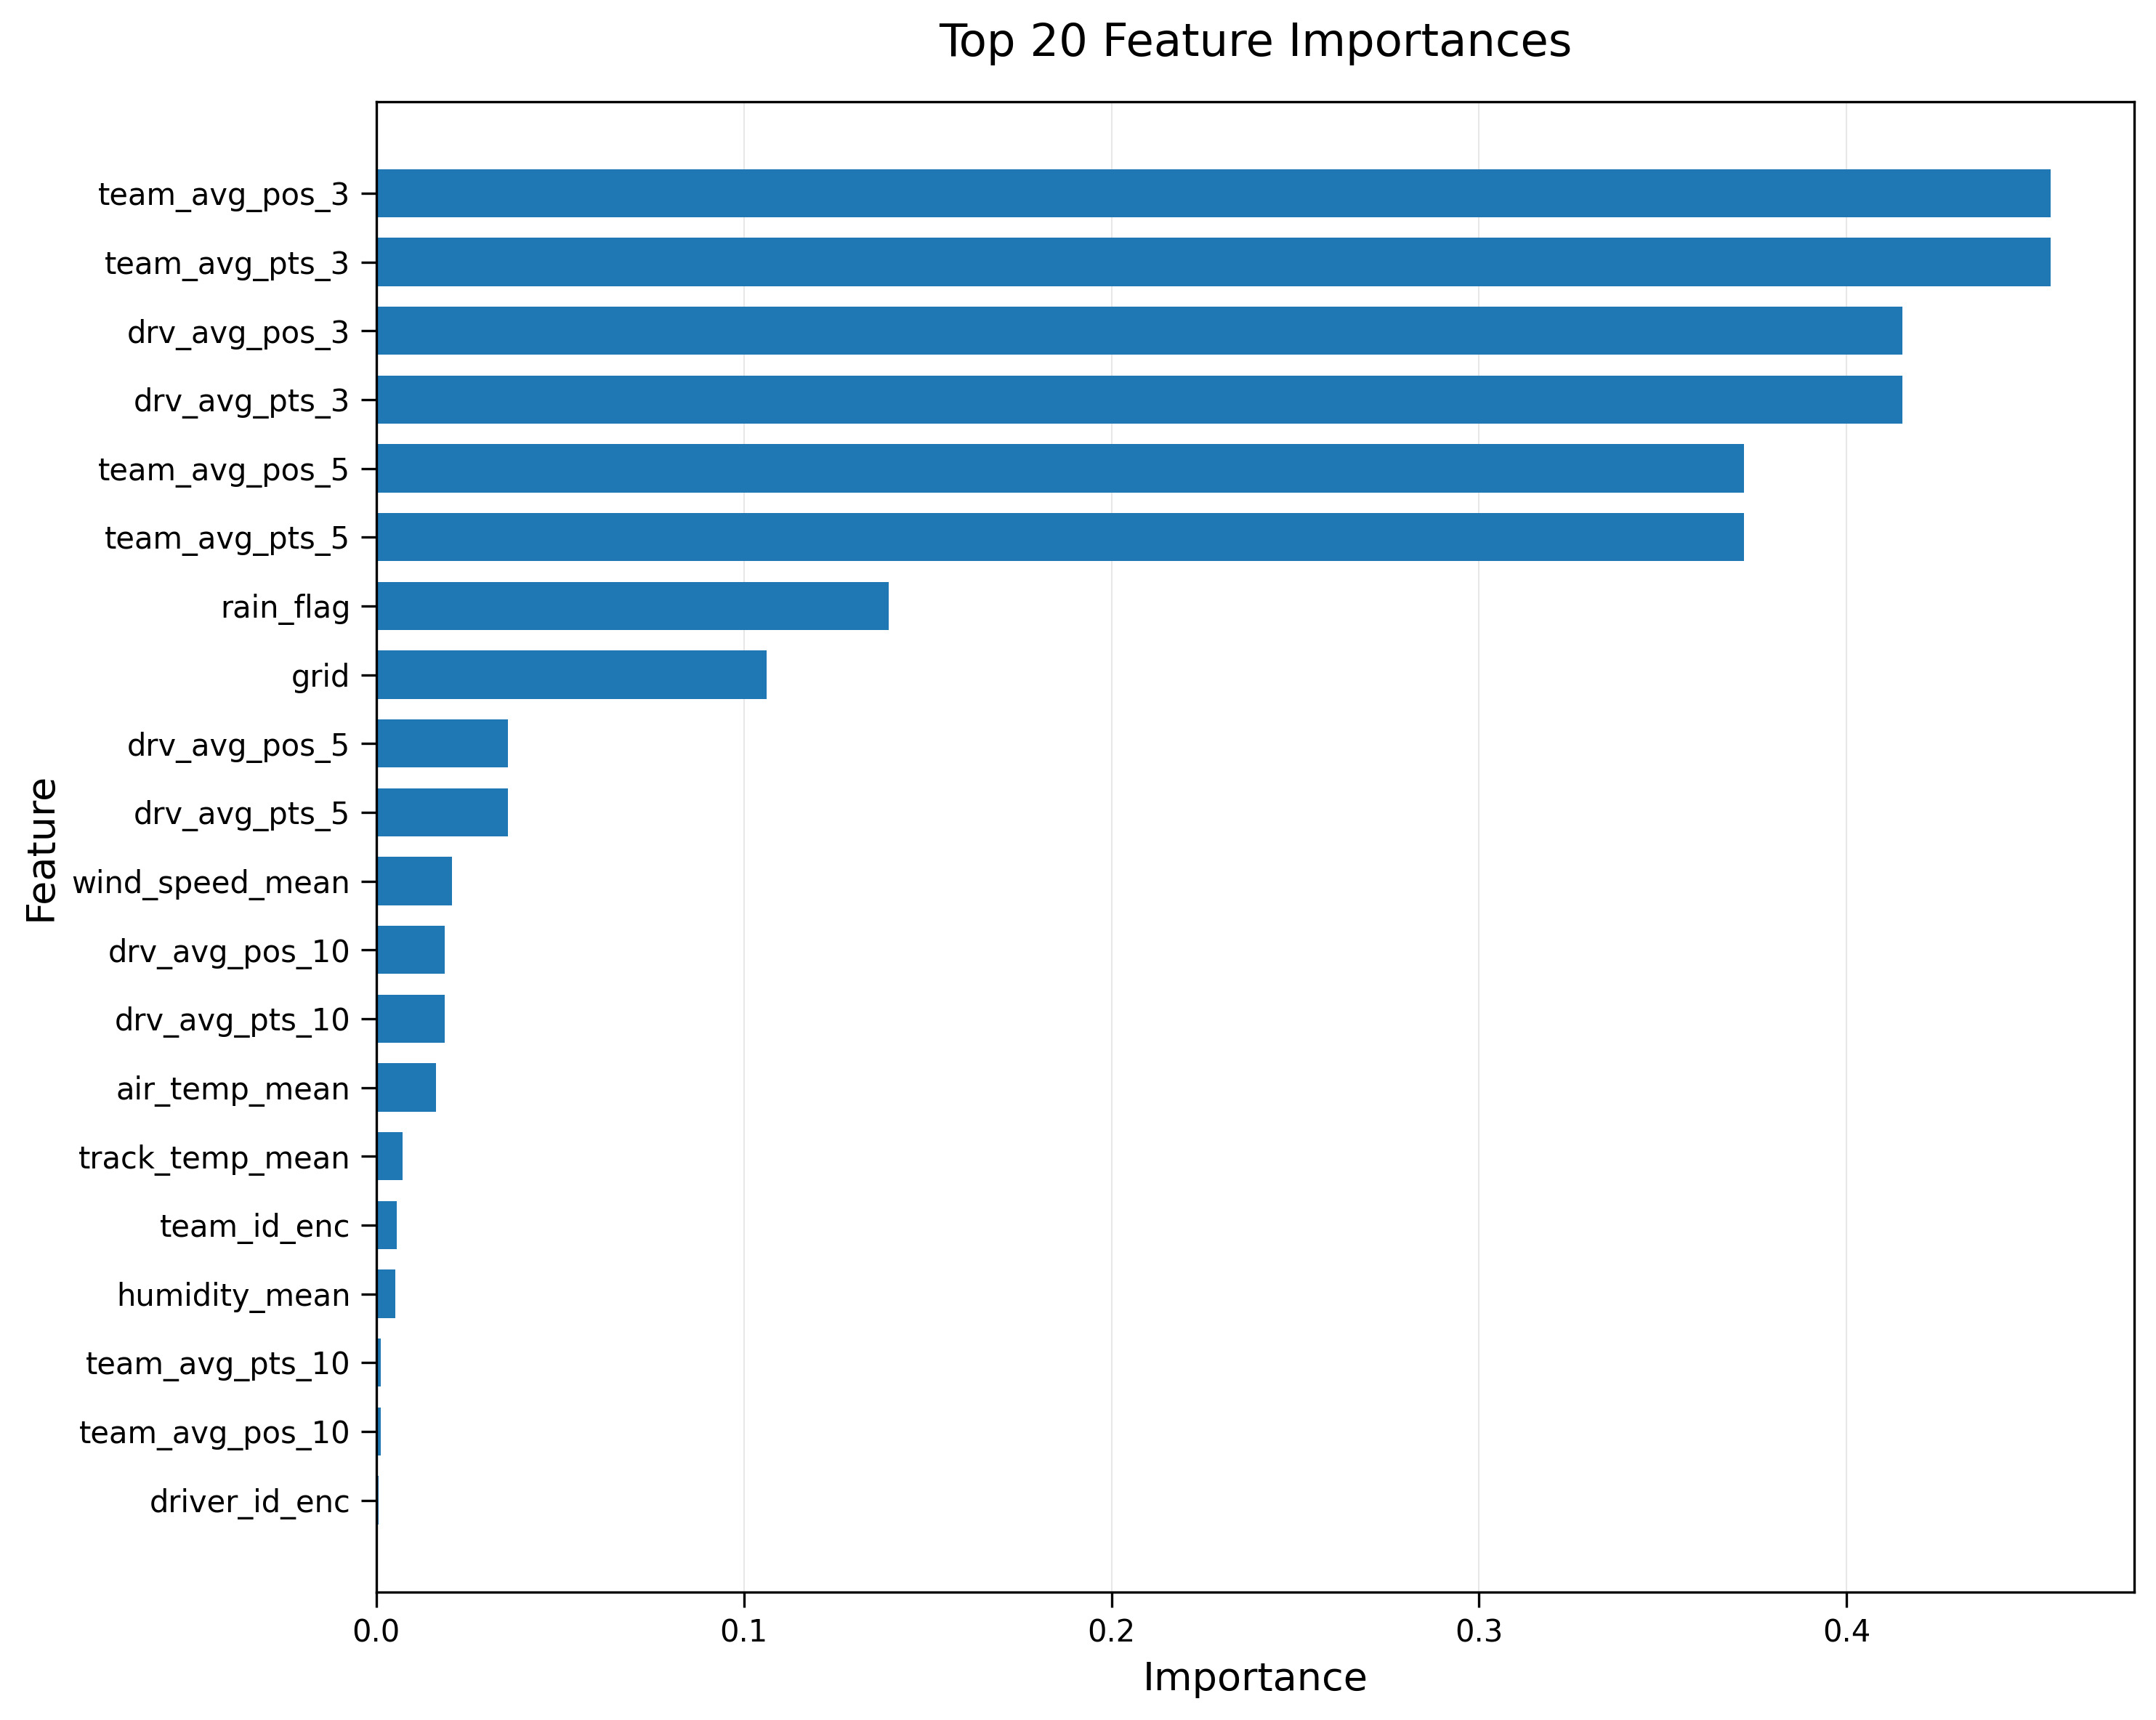

Data behind this chart, as committed beside it:
feature, coefficient, importance
team_avg_pos_3, 0.4555, 0.4555
team_avg_pts_3, -0.4555, 0.4555
drv_avg_pos_3, 0.4152, 0.4152
drv_avg_pts_3, -0.4152, 0.4152
team_avg_pos_5, -0.3721, 0.3721
team_avg_pts_5, 0.3721, 0.3721
rain_flag, -0.1394, 0.1394
grid, 0.1062, 0.1062
drv_avg_pos_5, -0.03588, 0.03588
drv_avg_pts_5, 0.03588, 0.03588
wind_speed_mean, -0.02058, 0.02058
drv_avg_pos_10, -0.01867, 0.01867
drv_avg_pts_10, 0.01867, 0.01867
air_temp_mean, -0.01629, 0.01629
track_temp_mean, 0.007208, 0.007208
team_id_enc, 0.005618, 0.005618
humidity_mean, 0.005269, 0.005269
team_avg_pts_10, -0.001207, 0.001207
team_avg_pos_10, 0.001207, 0.001207
driver_id_enc, -0.0006768, 0.0006768
